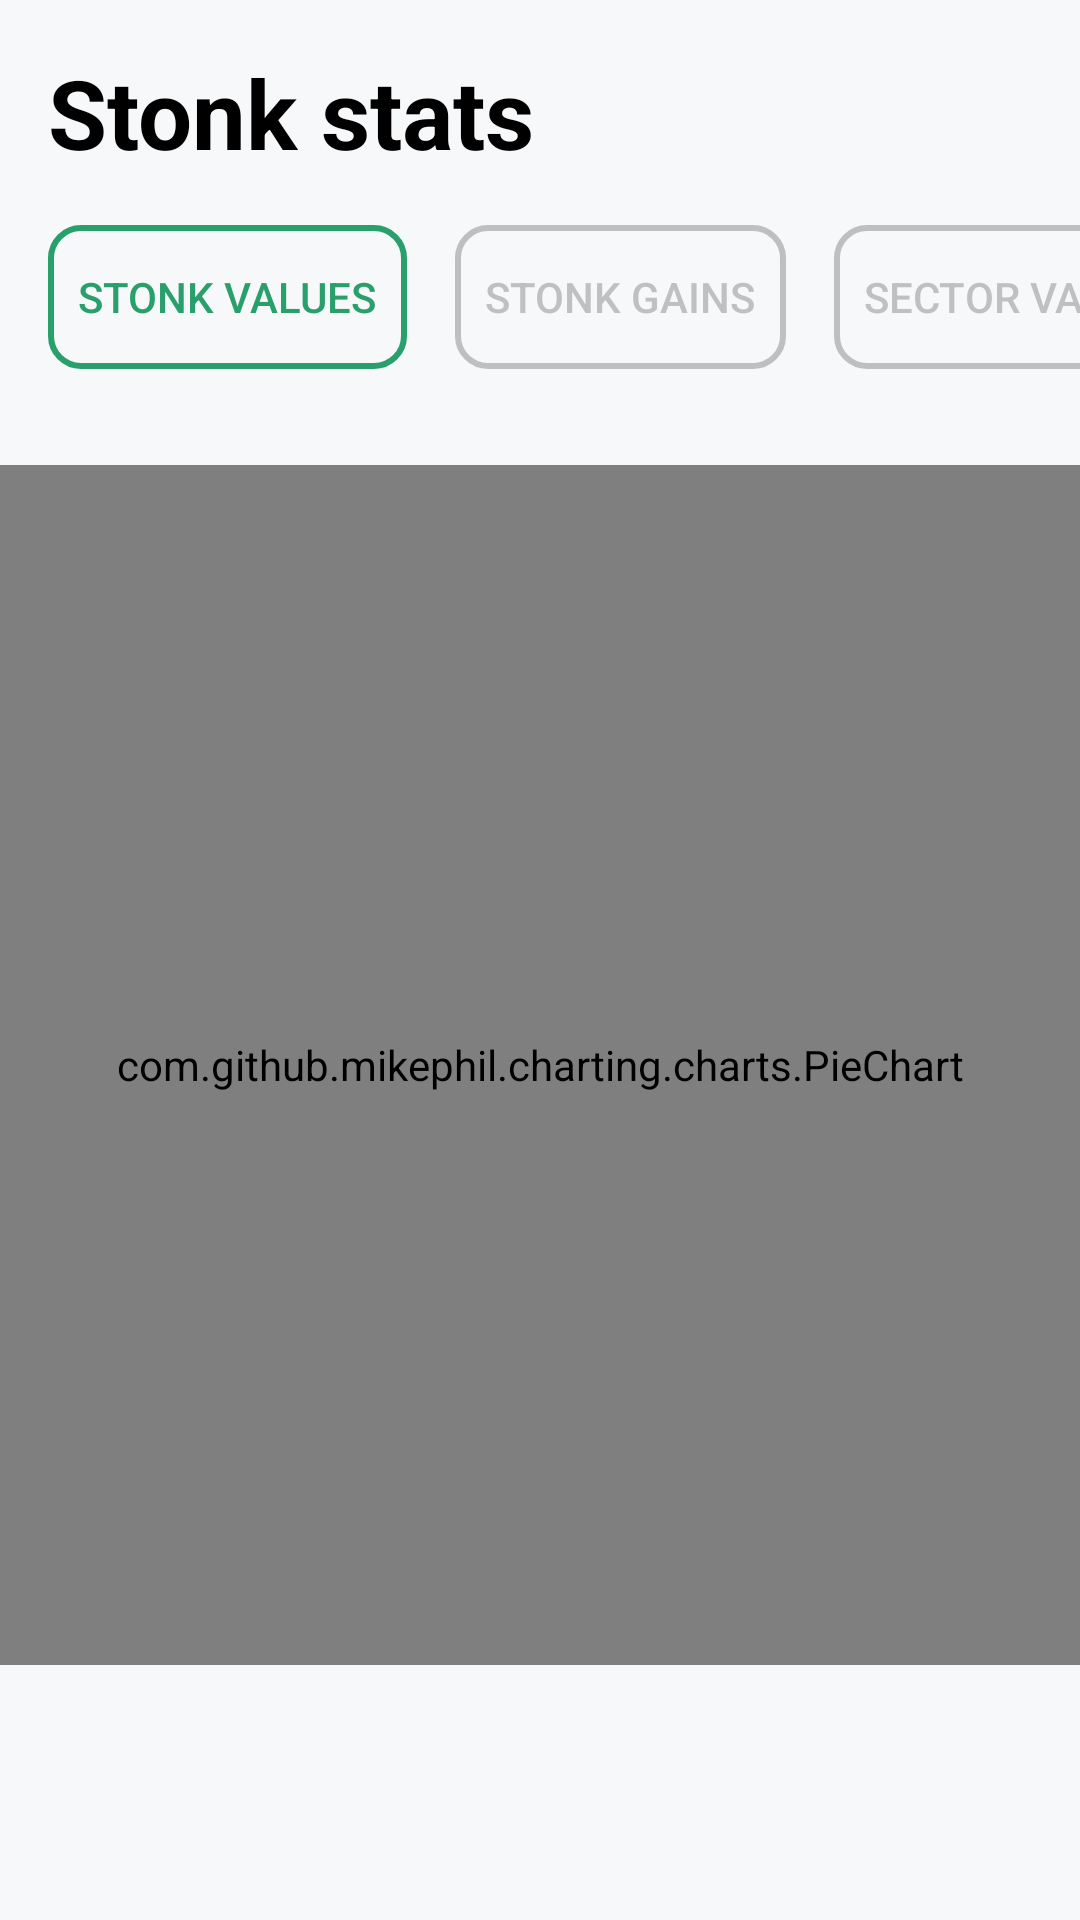

Reconstruct the res/layout file that produces this screen, plus the resources it refers to.
<!-- AndroidManifest.xml: application theme Theme.StonkTracker -->
<!-- res/layout/stats_fragment.xml -->
<?xml version="1.0" encoding="utf-8"?>
<layout xmlns:android="http://schemas.android.com/apk/res/android"
    xmlns:app="http://schemas.android.com/apk/res-auto"
    xmlns:tools="http://schemas.android.com/tools">

    <data>
        <variable
            name="test"
            type="String" />
    </data>


    <androidx.constraintlayout.widget.ConstraintLayout
        android:layout_width="match_parent"
        android:layout_height="match_parent"
        android:background="?attr/colorOnBackground"
        tools:context=".PortfolioFragment">

        <TextView
            android:id="@+id/textViewHeader"
            android:layout_width="match_parent"
            android:layout_height="0dp"
            android:layout_marginStart="16dp"
            android:layout_marginTop="16dp"
            android:layout_marginEnd="16dp"
            android:layout_weight="3"
            android:gravity="center_vertical"
            android:text="@string/stonk_stats"
            android:textSize="32sp"
            android:textStyle="bold"
            app:layout_constraintEnd_toEndOf="parent"
            app:layout_constraintStart_toStartOf="parent"
            app:layout_constraintTop_toTopOf="parent" />

        <HorizontalScrollView
            android:id="@+id/horizontalScrollView"
            android:layout_width="match_parent"
            android:layout_height="wrap_content"
            android:layout_marginTop="16dp"
            android:scrollbars="none"
            android:foregroundGravity="center|left"
            app:layout_constraintEnd_toEndOf="parent"
            app:layout_constraintStart_toStartOf="parent"
            app:layout_constraintTop_toBottomOf="@+id/textViewHeader">

            <LinearLayout
                android:layout_width="wrap_content"
                android:layout_height="wrap_content"
                android:paddingEnd="16dp">

                <Button
                    android:id="@+id/buttonShowStockValue"
                    android:layout_width="wrap_content"
                    android:layout_height="wrap_content"
                    android:layout_marginStart="16dp"
                    android:background="@drawable/smooth_background_buy"
                    android:paddingStart="10dp"
                    android:paddingEnd="10dp"
                    android:text="@string/stock_value"
                    android:textColor="@color/buy_000" />

                <Button
                    android:id="@+id/buttonShowStockGains"
                    android:layout_width="wrap_content"
                    android:layout_height="wrap_content"
                    android:layout_marginStart="16dp"
                    android:background="@drawable/smooth_background_neutral"
                    android:paddingStart="10dp"
                    android:paddingEnd="10dp"
                    android:text="@string/stock_gains"
                    android:textColor="@color/neutral_000" />

                <Button
                    android:id="@+id/buttonShowSectorValue"
                    android:layout_width="wrap_content"
                    android:layout_height="wrap_content"
                    android:layout_marginStart="16dp"
                    android:background="@drawable/smooth_background_neutral"
                    android:paddingStart="10dp"
                    android:paddingEnd="10dp"
                    android:text="@string/sector_value"
                    android:textColor="@color/neutral_000" />

                <Button
                    android:id="@+id/buttonShowSectorGains"
                    android:layout_width="wrap_content"
                    android:layout_height="wrap_content"
                    android:layout_marginStart="16dp"
                    android:background="@drawable/smooth_background_neutral"
                    android:paddingStart="10dp"
                    android:paddingEnd="10dp"
                    android:text="@string/sector_gains"
                    android:textColor="@color/neutral_000" />

            </LinearLayout>
        </HorizontalScrollView>

        <com.github.mikephil.charting.charts.PieChart
            android:id="@+id/valuePieChart"
            android:layout_width="0dp"
            android:layout_height="400dp"
            android:layout_marginTop="32dp"
            app:layout_constraintEnd_toEndOf="parent"
            app:layout_constraintStart_toStartOf="parent"
            app:layout_constraintTop_toBottomOf="@+id/horizontalScrollView" />

    </androidx.constraintlayout.widget.ConstraintLayout>
</layout>
<!-- resources referenced by this layout -->
<resources>
  <color name="buy_000">#299F6C</color>
  <color name="neutral_000">#9F9E9E9E</color>
  <!-- drawable smooth_background_buy (drawable) -->
  <?xml version="1.0" encoding="UTF-8"?>
  <shape xmlns:android="http://schemas.android.com/apk/res/android">
      <solid android:color="#00FFFFFF"/>
      <stroke android:width="0dp" android:color="#B1BCBE" />
      <corners android:radius="10dp"/>
      <padding android:left="0dp" android:top="0dp" android:right="0dp" android:bottom="0dp" />
      <stroke android:width="2dp" android:color="@color/buy_000" />
  </shape>
  <!-- drawable smooth_background_neutral (drawable) -->
  <?xml version="1.0" encoding="UTF-8"?>
  <shape xmlns:android="http://schemas.android.com/apk/res/android">
      <solid android:color="#00FFFFFF"/>
      <stroke android:width="0dp" android:color="#B1BCBE" />
      <corners android:radius="10dp"/>
      <padding android:left="0dp" android:top="0dp" android:right="0dp" android:bottom="0dp" />
      <stroke android:width="2dp" android:color="@color/neutral_000" />
  </shape>
  <string name="sector_gains">Sector gains</string>
  <string name="sector_value">Sector value</string>
  <string name="stock_gains">Stonk gains</string>
  <string name="stock_value">Stonk values</string>
  <string name="stonk_stats">Stonk stats</string>
  <style name="Theme.StonkTracker" parent="Theme.AppCompat.DayNight.NoActionBar">
          
          <item name="colorPrimary">@color/primary</item>
          <item name="colorPrimaryVariant">@color/primary_variant</item>
          <item name="colorOnPrimary">@color/white</item>
          <item name="colorOnBackground">@color/background_gray</item>
          
          <item name="colorSecondary">@color/teal_200</item>
          <item name="colorSecondaryVariant">@color/teal_700</item>
          <item name="colorOnSecondary">@color/black</item>
          
          <item name="android:statusBarColor" tools:targetApi="l">?attr/colorPrimaryVariant</item>
          
          <item name="hintTextColor">@color/neutral_000</item>
          <item name="android:textColor">@color/black</item>
          <item name="colorButtonNormal">@drawable/custom_search_button_black</item>
          <item name="textAppearanceButton">@drawable/custom_search_text_black</item>
  
      </style>
  <color name="primary">#2C437C</color>
  <color name="primary_variant">#202F5B</color>
  <color name="white">#FFFFFFFF</color>
  <color name="background_gray">#F6F8FA</color>
  <color name="teal_200">#FF03DAC5</color>
  <color name="teal_700">#FF018786</color>
  <color name="black">#FF000000</color>
  <!-- drawable custom_search_button_black (drawable) -->
  <?xml version="1.0" encoding="utf-8"?>
  <selector xmlns:android="http://schemas.android.com/apk/res/android">
      <item android:state_pressed="true" android:drawable="@drawable/smooth_background_buy" />
      <item android:drawable="@drawable/smooth_background_black" />
  </selector>
  <!-- drawable custom_search_text_black (drawable) -->
  <?xml version="1.0" encoding="utf-8"?>
  <selector xmlns:android="http://schemas.android.com/apk/res/android">
      <item android:state_pressed="true" android:color="@color/buy_000" />
      <item android:color="@color/black"/>
  </selector>
  <!-- drawable smooth_background_black (drawable) -->
  <?xml version="1.0" encoding="UTF-8"?>
  <shape xmlns:android="http://schemas.android.com/apk/res/android">
      <solid android:color="#00FFFFFF"/>
      <stroke android:width="0dp" android:color="#B1BCBE" />
      <corners android:radius="10dp"/>
      <padding android:left="0dp" android:top="0dp" android:right="0dp" android:bottom="0dp" />
      <stroke android:width="2dp" android:color="@color/black" />
  </shape>
</resources>
